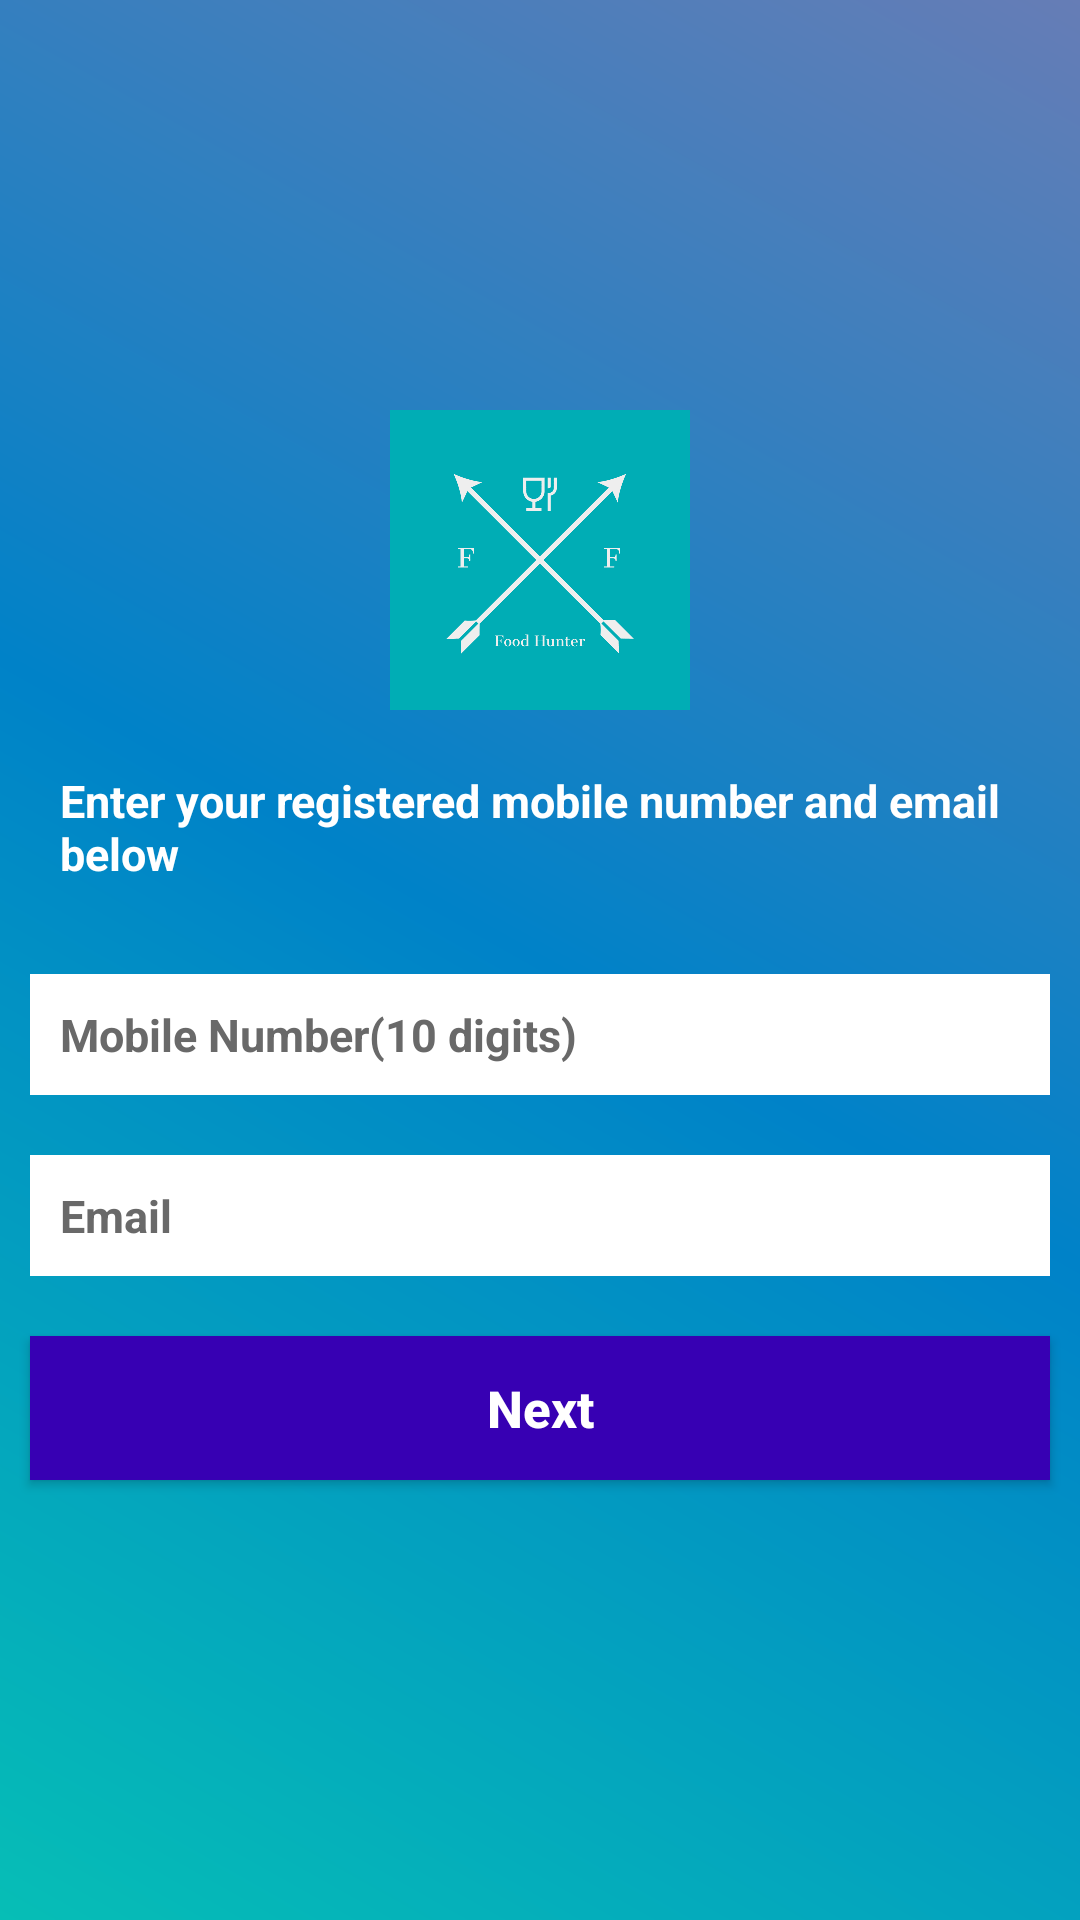

Layout XML and referenced resources for this Android screen:
<!-- AndroidManifest.xml: application theme Theme.FoodRunner -->
<!-- res/layout/activity_forgot_password.xml -->
<?xml version="1.0" encoding="utf-8"?>
<RelativeLayout xmlns:android="http://schemas.android.com/apk/res/android"
    android:layout_width="match_parent"
    android:layout_height="match_parent"
    android:background="@drawable/gradient">

    <RelativeLayout
        android:layout_width="match_parent"
        android:layout_height="wrap_content"
        android:layout_centerInParent="true">
        <ImageView
            android:id="@+id/imgLogoImage"
            android:layout_width="match_parent"
            android:layout_height="100dp"
            android:layout_centerHorizontal="true"
            android:src="@drawable/logo" />

        <TextView
            android:id="@+id/txtSimpleText"
            android:layout_width="wrap_content"
            android:layout_height="wrap_content"
            android:layout_below="@+id/imgLogoImage"
            android:layout_margin="10dp"
            android:padding="10dp"
            android:text="@string/enter_your_registered_mobile_number_and_email_below"
            android:textColor="#ffffff"
            android:textSize="15sp"
            android:textStyle="bold"/>

        <EditText
            android:id="@+id/etMobileNumber"
            android:layout_width="match_parent"
            android:layout_height="wrap_content"
            android:layout_below="@+id/txtSimpleText"
            android:layout_margin="10dp"
            android:background="#ffffff"
            android:inputType="number"
            android:drawableLeft="@drawable/ic_mobile_number"
            android:hint="@string/mobile_number_10_digits"
            android:maxLength="10"
            android:maxLines="1"
            android:padding="10dp"
            android:textColor="@color/black"
            android:textColorHint="#696969"
            android:textSize="15sp"
            android:textStyle="bold" />

        <EditText
            android:id="@+id/etEmail"
            android:layout_width="match_parent"
            android:layout_height="wrap_content"
            android:layout_below="@+id/etMobileNumber"
            android:layout_margin="10dp"
            android:background="#ffffff"
            android:drawableLeft="@drawable/ic_email"
            android:hint="@string/email"
            android:inputType="textEmailAddress"
            android:padding="10dp"
            android:textColor="@color/black"
            android:textColorHint="#696969"
            android:textSize="15sp"
            android:textStyle="bold" />

        <Button
            android:id="@+id/btnNext"
            android:layout_width="match_parent"
            android:layout_height="wrap_content"
            android:layout_below="@+id/etEmail"
            android:layout_margin="10dp"
            android:background="#3700B3"
            android:textColor="#ffffff"
            android:padding="5dp"
            android:text="@string/next"
            android:textAllCaps="false"
            android:textSize="17sp"
            android:textStyle="bold" />

    </RelativeLayout>


</RelativeLayout>
<!-- resources referenced by this layout -->
<resources>
  <color name="black">#FF000000</color>
  <!-- drawable gradient (drawable) -->
  <?xml version="1.0" encoding="utf-8"?>
  <shape xmlns:android="http://schemas.android.com/apk/res/android"
      android:shape="rectangle">
      <gradient
          android:startColor="#06beb6"
          android:centerColor="#0082c8"
          android:endColor="#667db6"
          android:angle="45"/>
  </shape>
  <!-- drawable logo: png bitmap (drawable, 7850 bytes) -->
  <string name="email">Email</string>
  <string name="enter_your_registered_mobile_number_and_email_below">Enter your registered mobile number and email below</string>
  <string name="mobile_number_10_digits">Mobile Number(10 digits)</string>
  <string name="next">Next</string>
  <style name="Theme.FoodRunner" parent="Theme.MaterialComponents.DayNight.NoActionBar">
          
          <item name="colorPrimary">@color/purple_500</item>
          <item name="colorPrimaryVariant">@color/splashColor</item>
          <item name="colorOnPrimary">@color/white</item>
          
          <item name="colorSecondary">@color/teal_200</item>
          <item name="colorSecondaryVariant">@color/teal_700</item>
          <item name="colorOnSecondary">@color/black</item>
          
          <item name="android:statusBarColor" tools:targetApi="l">?attr/colorPrimaryVariant</item>
          
      </style>
  <color name="purple_500">#FF6200EE</color>
  <color name="splashColor">#0276FD</color>
  <color name="white">#FFFFFFFF</color>
  <color name="teal_200">#FF03DAC5</color>
  <color name="teal_700">#FF018786</color>
</resources>
